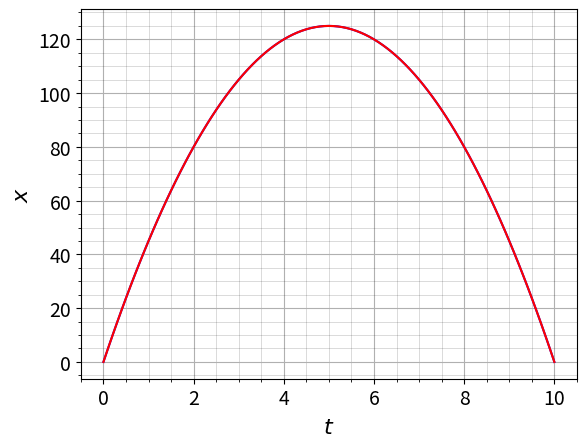

Reproduce this figure in Python.
#Question 6
#Boundary value problem: RELAXATION METHOD
import numpy as np
import matplotlib.pyplot as plt

def F(t,x,v):							#Just as before, t,x,v are passed only to keep the form general.
	return -g*np.ones(np.size(t)-2)		#In this problem, RHS is a constant.

h=0.1
t_1=10
g=10
N=int(t_1/h)
t=np.linspace(0,t_1,N+1)
x=np.zeros(N+1)
v=np.zeros(N+1)

A=np.zeros((N-1,N-1))				#Prepare the coefficient matrix of d^2x/dt^2. It is a tridiagonal matrix
for i in range(N-1):
	for j in range(N-1):
		if i==j:
			A[i][j]=-2/h**2
		elif j==i+1:
			A[i][j]=1/h**2
		elif j==i-1:
			A[i][j]=1/h**2

x_act=5*t*(t_1-t)					#Analytical solution.

for i in range(5):
	sol=np.linalg.solve(A,F(t,x,v))	#Finally we get a system of linear equations.
	x[1:N]=sol						#Boundary points are fixed in this problem.
	for k in range(N+1):			#In this for loop I set up the velocity array, but in this
		if k==0:					#problem it is not required, since RHS is v independent.
			v[0]=(x[1]-x[0])/h
		elif k==N:
			v[N]=(x[N]-x[N-1])/h
		else:
			v[k]=(x[k+1]-x[k-1])/(2*h)
	if np.allclose(x,x_act)==True:
		break						#The iteration will terminate in the very first step, since RHS is constant.

fig,ax=plt.subplots()
plt.plot(t,x,'b')

plt.plot(t,x_act,'r')

ax.set_xlabel(r'$t$',fontsize=16)
ax.set_ylabel(r'$x$',fontsize=16)
ax.grid(True)
ax.minorticks_on()
ax.grid(which='minor', linewidth='0.5', color='black',alpha=0.2)
ax.tick_params(axis='both', which='major', labelsize=14)
plt.show()
